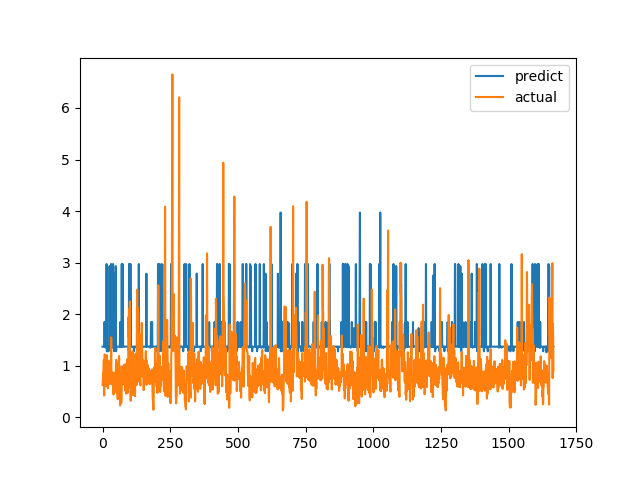

Source data for this figure (header and first rows):
predict, actual
1.369, 0.6238
1.369, 0.6915
1.369, 0.8558
1.369, 0.7094
1.366, 1.015
1.37, 1.116
1.37, 0.4183
1.846, 1.002
1.849, 1.219
1.367, 1.143
1.371, 0.6528
1.369, 0.6747
1.35, 0.601
1.369, 0.6695
1.369, 0.6538
2.972, 0.7814
1.281, 1.206
1.371, 0.8469
1.366, 0.8286
1.281, 0.6482
1.368, 0.5624
1.368, 0.7183
1.28, 1.1
1.37, 0.9542
1.37, 0.729
1.37, 0.6694
2.932, 0.8631
1.37, 0.6465
1.369, 0.8223
1.37, 0.9236
1.37, 0.8301
1.37, 1.067
2.973, 1.546
1.372, 0.6827
1.369, 0.6386
1.369, 0.6464
1.347, 0.6881
1.369, 0.7274
1.369, 0.65
2.972, 0.8694
1.366, 0.4409
1.368, 0.4519
1.368, 0.7575
1.281, 0.4952
1.368, 0.6851
1.369, 0.7244
2.785, 0.8654
1.37, 0.74
1.366, 0.8071
2.932, 0.8204
1.281, 1.114
1.37, 1.109
1.37, 0.4751
1.368, 1.039
1.37, 0.9458
1.37, 0.7878
1.37, 0.3505
1.368, 0.9368
1.371, 0.9868
1.371, 0.647
... 1,607 more rows
